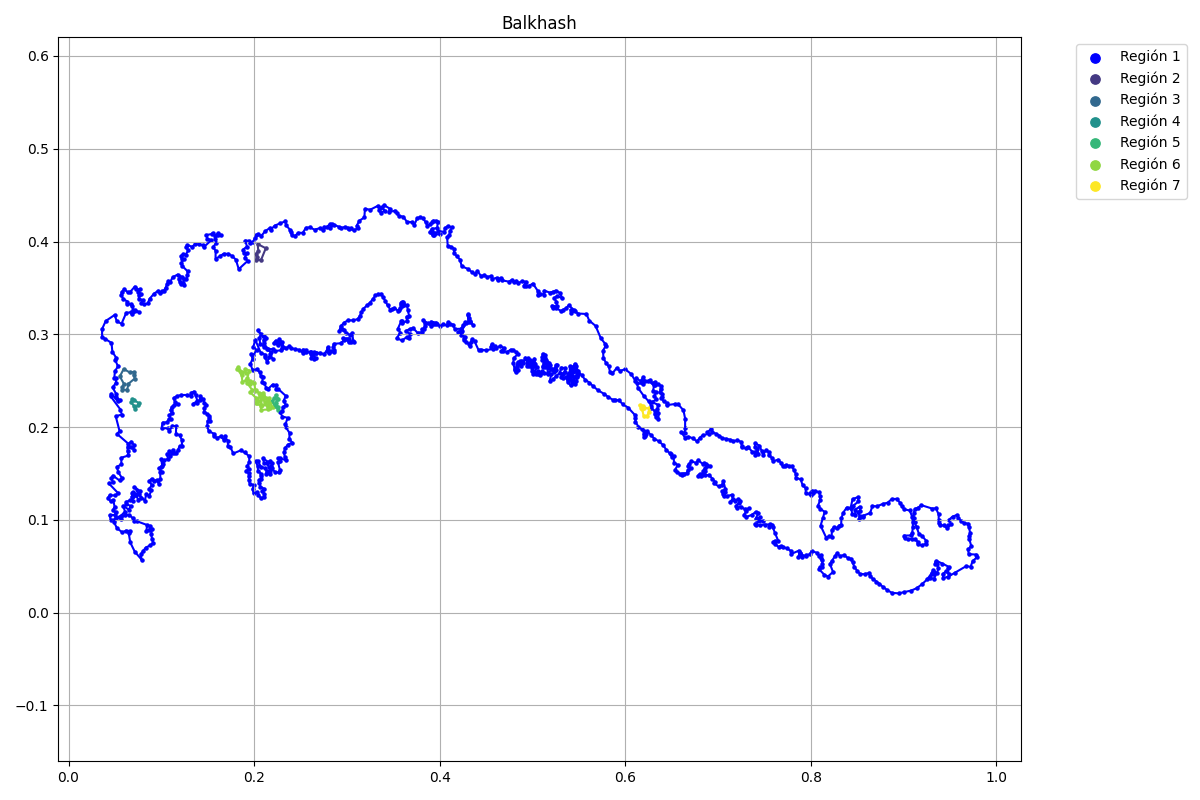

Source data for this figure (header and first rows):
x, y, flag
0.07883, 0.05707, 1
0.07136, 0.06575, 1
0.06654, 0.07563, 1
0.06485, 0.08575, 1
0.06678, 0.08792, 1
0.06196, 0.0884, 1
0.0581, 0.08648, 1
0.05232, 0.09081, 1
0.04894, 0.09756, 1
0.04967, 0.1005, 1
0.04533, 0.09973, 1
0.04436, 0.1053, 1
0.04991, 0.1053, 1
0.05087, 0.1082, 1
0.04774, 0.1101, 1
0.04967, 0.1141, 1
0.04822, 0.1209, 1
0.04533, 0.1199, 1
0.04243, 0.1238, 1
0.04436, 0.1264, 1
0.05015, 0.1263, 1
0.05352, 0.1287, 1
0.0434, 0.1393, 1
0.04798, 0.1405, 1
0.04605, 0.1446, 1
0.04774, 0.1477, 1
0.05497, 0.1424, 1
0.05738, 0.1453, 1
0.05352, 0.1516, 1
0.05208, 0.1571, 1
0.0569, 0.1598, 1
0.0569, 0.167, 1
0.06461, 0.1694, 1
0.06365, 0.1742, 1
0.06365, 0.1788, 1
0.06726, 0.179, 1
0.07015, 0.1757, 1
0.07064, 0.1802, 1
0.0675, 0.1843, 1
0.06461, 0.1819, 1
0.05232, 0.1926, 1
0.05497, 0.1957, 1
0.05087, 0.2116, 1
0.05738, 0.2136, 1
0.05593, 0.2189, 1
0.04533, 0.2333, 1
0.04629, 0.2359, 1
0.05304, 0.2277, 1
0.05521, 0.2294, 1
0.05063, 0.2325, 1
0.05159, 0.2352, 1
0.0475, 0.2428, 1
0.05111, 0.2476, 1
0.05111, 0.2526, 1
0.04942, 0.2531, 1
0.04991, 0.2601, 1
0.05328, 0.2654, 1
0.05015, 0.2727, 1
0.05159, 0.2743, 1
0.04726, 0.2811, 1
... 1,253 more rows
